Photos from the image-classification dataset "Dataset" in the GitHub repository Pathinker/Inteligencia-Artificial. Its 2 classes are: docks weed, not docks weed.

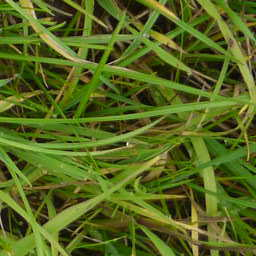
Label: not docks weed

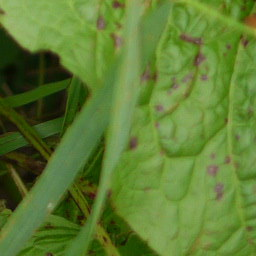
Label: docks weed

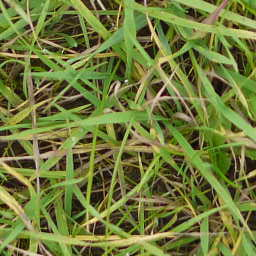
Label: not docks weed

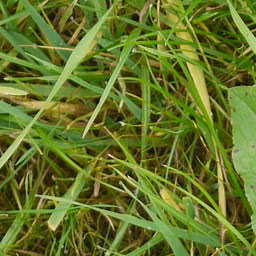
Label: docks weed

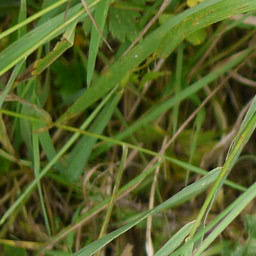
Label: not docks weed

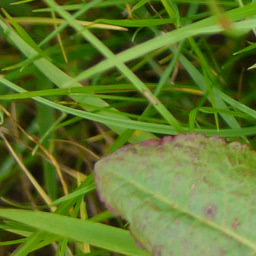
Label: docks weed
